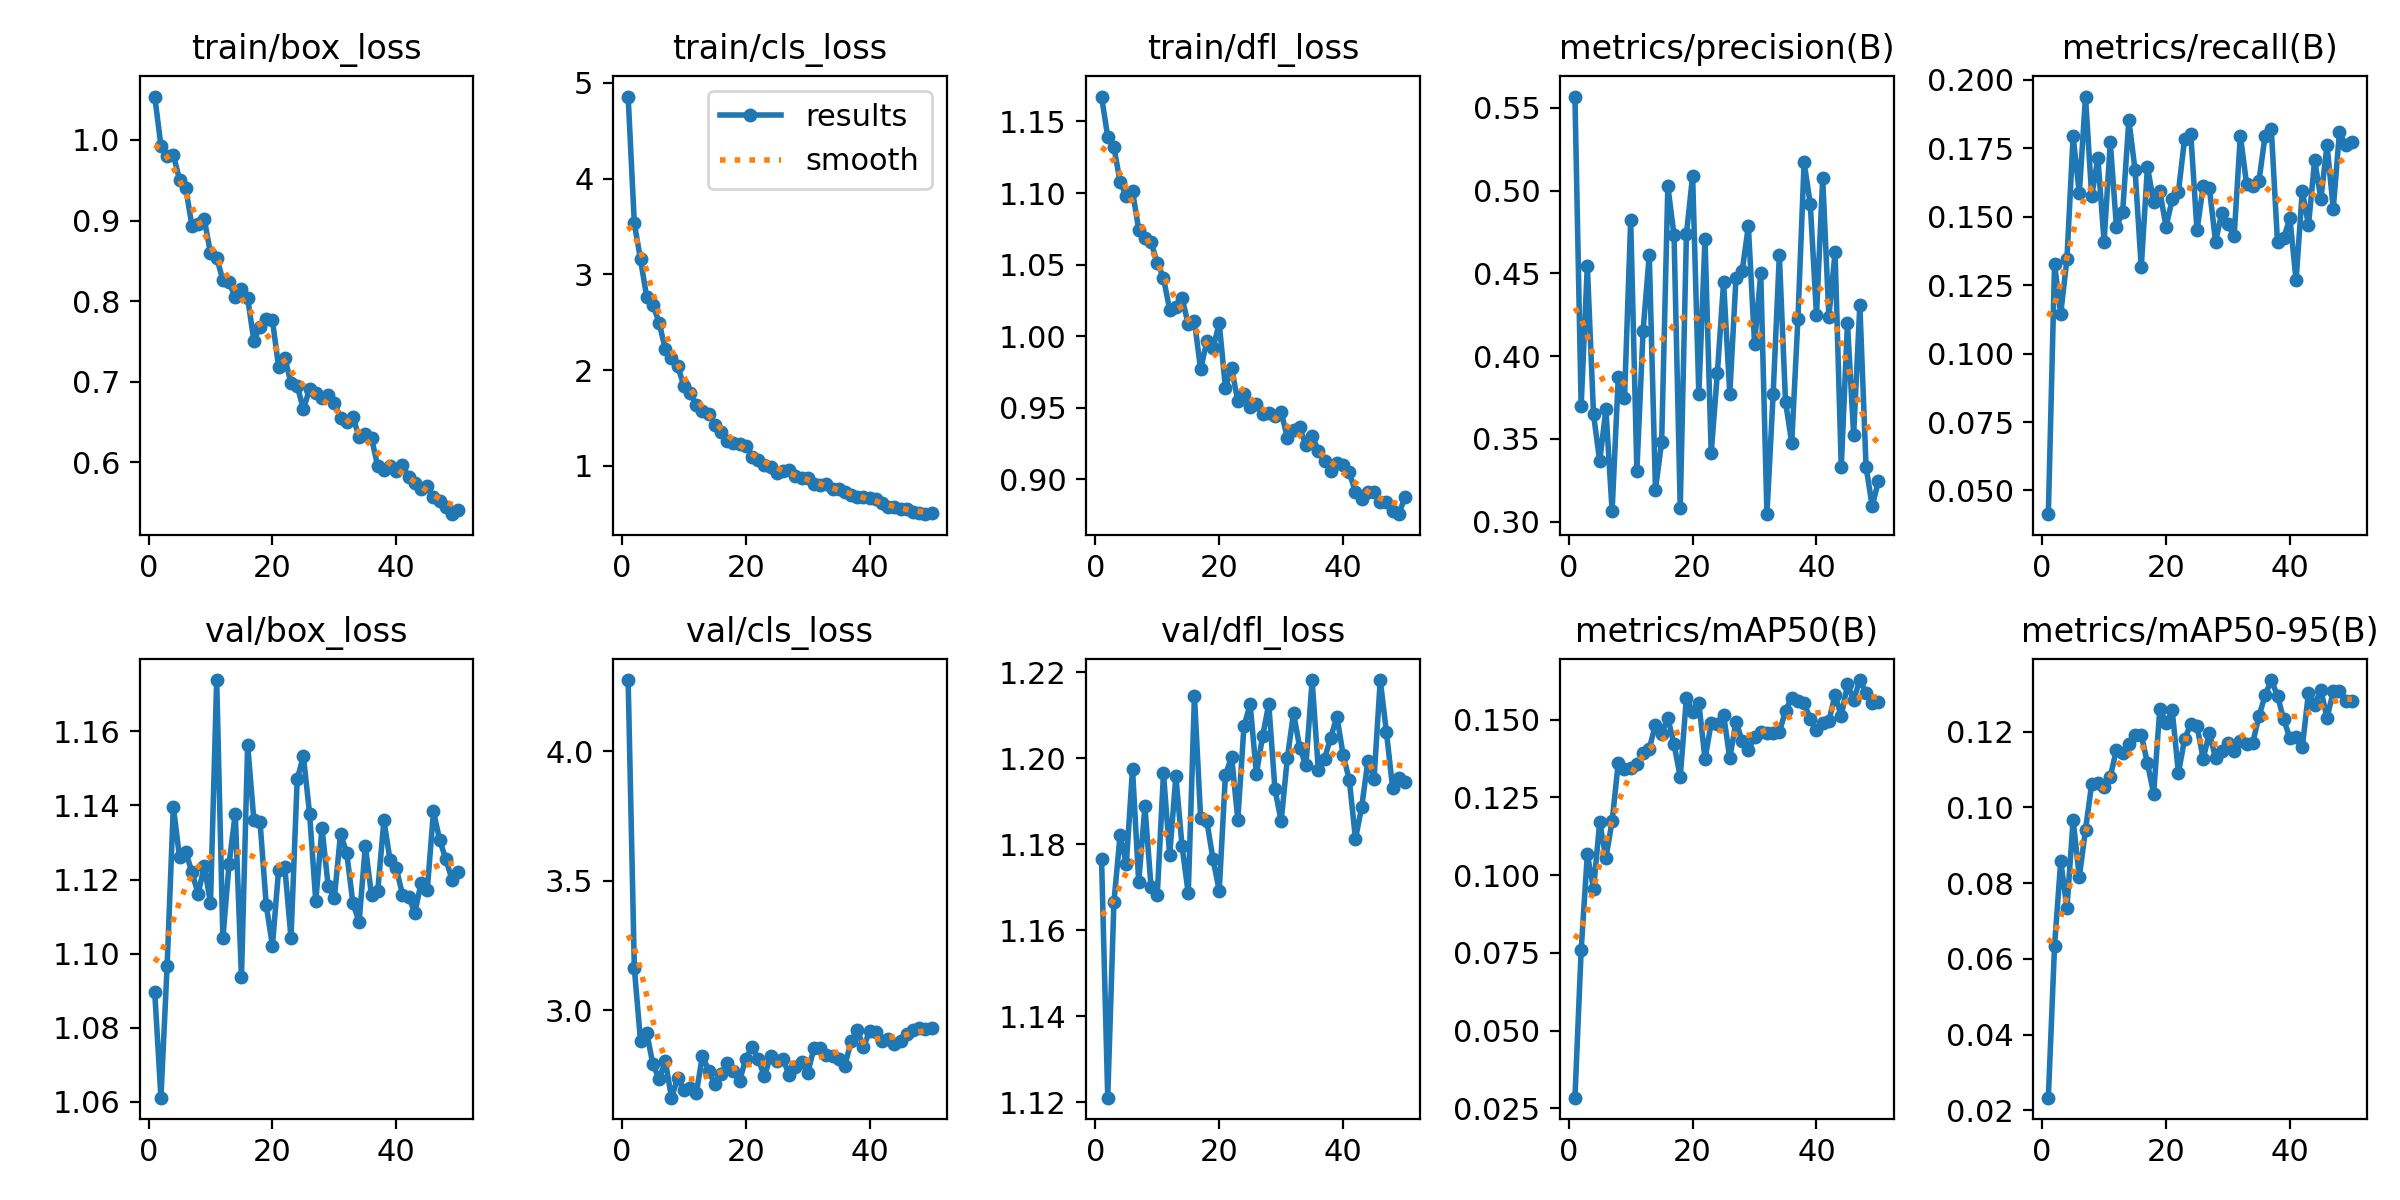

The table this chart was drawn from, first rows:
epoch, time, train/box_loss, train/cls_loss, train/dfl_loss, metrics/precision(B), metrics/recall(B), metrics/mAP50(B), metrics/mAP50-95(B), val/box_loss, val/cls_loss, val/dfl_loss, lr/pg0, lr/pg1, lr/pg2
1, 93.4, 1.054, 4.858, 1.167, 0.5569, 0.04133, 0.02848, 0.02335, 1.09, 4.275, 1.177, 5.2197e-05, 5.2197e-05, 5.2197e-05
2, 188.8, 0.993, 3.532, 1.139, 0.37, 0.1327, 0.0758, 0.06339, 1.061, 3.163, 1.121, 0.0001031, 0.0001031, 0.0001031
3, 276.5, 0.9796, 3.155, 1.132, 0.4547, 0.1146, 0.1067, 0.08593, 1.097, 2.88, 1.167, 0.0001519, 0.0001519, 0.0001519
4, 364.7, 0.9819, 2.761, 1.108, 0.3647, 0.1344, 0.0956, 0.07335, 1.14, 2.914, 1.182, 0.0001496, 0.0001496, 0.0001496
5, 452, 0.9507, 2.683, 1.098, 0.3365, 0.1794, 0.1171, 0.09671, 1.126, 2.791, 1.175, 0.0001464, 0.0001464, 0.0001464
6, 540.3, 0.9405, 2.494, 1.101, 0.3679, 0.1585, 0.1055, 0.0816, 1.127, 2.735, 1.198, 0.0001433, 0.0001433, 0.0001433
7, 625.3, 0.8937, 2.218, 1.074, 0.3064, 0.1939, 0.1174, 0.0941, 1.122, 2.803, 1.171, 0.0001401, 0.0001401, 0.0001401
8, 711.7, 0.8961, 2.13, 1.069, 0.3876, 0.1575, 0.1361, 0.1062, 1.116, 2.663, 1.189, 0.000137, 0.000137, 0.000137
9, 799.4, 0.9014, 2.037, 1.065, 0.3744, 0.1715, 0.134, 0.1064, 1.124, 2.738, 1.17, 0.0001338, 0.0001338, 0.0001338
10, 884, 0.8596, 1.837, 1.051, 0.4823, 0.1408, 0.1346, 0.1054, 1.114, 2.693, 1.168, 0.0001307, 0.0001307, 0.0001307
11, 971.9, 0.8538, 1.755, 1.041, 0.3307, 0.1772, 0.1356, 0.1081, 1.174, 2.701, 1.197, 0.0001275, 0.0001275, 0.0001275
12, 1057, 0.826, 1.635, 1.018, 0.4151, 0.1461, 0.1391, 0.1153, 1.104, 2.68, 1.177, 0.0001244, 0.0001244, 0.0001244
13, 1145, 0.8232, 1.571, 1.02, 0.4613, 0.1519, 0.1406, 0.1145, 1.124, 2.825, 1.196, 0.0001212, 0.0001212, 0.0001212
14, 1233, 0.8047, 1.544, 1.027, 0.3192, 0.1853, 0.1484, 0.1166, 1.138, 2.767, 1.18, 0.0001181, 0.0001181, 0.0001181
15, 1320, 0.8144, 1.426, 1.008, 0.3482, 0.1671, 0.1455, 0.1191, 1.094, 2.715, 1.169, 0.0001149, 0.0001149, 0.0001149
16, 1408, 0.804, 1.347, 1.01, 0.5026, 0.1315, 0.1506, 0.1192, 1.156, 2.755, 1.215, 0.0001118, 0.0001118, 0.0001118
17, 1495, 0.7507, 1.257, 0.9768, 0.4731, 0.1682, 0.142, 0.1117, 1.136, 2.796, 1.186, 0.0001086, 0.0001086, 0.0001086
18, 1583, 0.7681, 1.234, 0.9965, 0.3083, 0.1554, 0.1316, 0.1036, 1.136, 2.767, 1.185, 0.0001055, 0.0001055, 0.0001055
19, 1671, 0.7781, 1.229, 0.9915, 0.4738, 0.1593, 0.1571, 0.1261, 1.113, 2.729, 1.176, 0.0001023, 0.0001023, 0.0001023
20, 1758, 0.7762, 1.208, 1.009, 0.509, 0.1464, 0.1524, 0.1223, 1.102, 2.813, 1.169, 9.91842e-05, 9.91842e-05, 9.91842e-05
21, 1844, 0.7181, 1.095, 0.9639, 0.377, 0.1563, 0.1554, 0.1256, 1.123, 2.859, 1.196, 9.6036e-05, 9.6036e-05, 9.6036e-05
22, 1932, 0.7297, 1.058, 0.9777, 0.4709, 0.1591, 0.1373, 0.109, 1.123, 2.812, 1.2, 9.28878e-05, 9.28878e-05, 9.28878e-05
23, 2019, 0.698, 1.004, 0.9546, 0.3414, 0.1785, 0.1489, 0.1181, 1.104, 2.745, 1.186, 8.97396e-05, 8.97396e-05, 8.97396e-05
24, 2106, 0.695, 0.9911, 0.9598, 0.3901, 0.1802, 0.1487, 0.122, 1.147, 2.824, 1.208, 8.65914e-05, 8.65914e-05, 8.65914e-05
25, 2191, 0.6655, 0.9275, 0.9507, 0.4448, 0.145, 0.1516, 0.1215, 1.153, 2.803, 1.213, 8.34432e-05, 8.34432e-05, 8.34432e-05
26, 2278, 0.6911, 0.9414, 0.9529, 0.377, 0.1612, 0.1375, 0.1129, 1.138, 2.813, 1.196, 8.0295e-05, 8.0295e-05, 8.0295e-05
27, 2365, 0.6858, 0.9558, 0.9453, 0.447, 0.1604, 0.1494, 0.1196, 1.114, 2.749, 1.205, 7.71468e-05, 7.71468e-05, 7.71468e-05
28, 2452, 0.6796, 0.8973, 0.9462, 0.4515, 0.1409, 0.1432, 0.113, 1.134, 2.78, 1.213, 7.39986e-05, 7.39986e-05, 7.39986e-05
29, 2538, 0.6837, 0.8677, 0.9441, 0.4787, 0.1514, 0.1404, 0.1148, 1.118, 2.801, 1.193, 7.08504e-05, 7.08504e-05, 7.08504e-05
30, 2623, 0.674, 0.8693, 0.947, 0.4075, 0.1472, 0.1443, 0.1169, 1.115, 2.758, 1.185, 6.77022e-05, 6.77022e-05, 6.77022e-05
31, 2710, 0.6545, 0.8081, 0.9292, 0.4501, 0.143, 0.1461, 0.115, 1.132, 2.855, 1.2, 6.4554e-05, 6.4554e-05, 6.4554e-05
32, 2796, 0.6503, 0.7944, 0.9347, 0.3045, 0.1796, 0.1456, 0.1176, 1.127, 2.856, 1.211, 6.14058e-05, 6.14058e-05, 6.14058e-05
33, 2882, 0.6561, 0.8101, 0.9363, 0.377, 0.1621, 0.1457, 0.1166, 1.114, 2.829, 1.202, 5.82576e-05, 5.82576e-05, 5.82576e-05
34, 2967, 0.6309, 0.7553, 0.9237, 0.461, 0.1611, 0.1459, 0.117, 1.109, 2.825, 1.198, 5.51094e-05, 5.51094e-05, 5.51094e-05
35, 3052, 0.6355, 0.757, 0.9303, 0.3724, 0.1631, 0.1529, 0.1241, 1.129, 2.811, 1.218, 5.19612e-05, 5.19612e-05, 5.19612e-05
36, 3139, 0.63, 0.7269, 0.9199, 0.3476, 0.1795, 0.1571, 0.1296, 1.116, 2.787, 1.197, 4.8813e-05, 4.8813e-05, 4.8813e-05
37, 3224, 0.5947, 0.6888, 0.9126, 0.4224, 0.182, 0.1562, 0.1336, 1.117, 2.881, 1.2, 4.56648e-05, 4.56648e-05, 4.56648e-05
38, 3311, 0.5901, 0.6716, 0.9058, 0.5171, 0.1407, 0.1552, 0.1295, 1.136, 2.925, 1.205, 4.25166e-05, 4.25166e-05, 4.25166e-05
39, 3399, 0.5957, 0.6682, 0.9111, 0.4918, 0.1423, 0.1503, 0.1232, 1.125, 2.858, 1.21, 3.93684e-05, 3.93684e-05, 3.93684e-05
40, 3484, 0.5887, 0.6591, 0.91, 0.4249, 0.1494, 0.1466, 0.1183, 1.123, 2.92, 1.201, 3.62202e-05, 3.62202e-05, 3.62202e-05
41, 3574, 0.5964, 0.6538, 0.9049, 0.5075, 0.1267, 0.1489, 0.1186, 1.116, 2.915, 1.195, 3.3072e-05, 3.3072e-05, 3.3072e-05
42, 3657, 0.5814, 0.6093, 0.8911, 0.4239, 0.1595, 0.1496, 0.1158, 1.115, 2.882, 1.181, 2.99238e-05, 2.99238e-05, 2.99238e-05
43, 3740, 0.5741, 0.5658, 0.8863, 0.4627, 0.1468, 0.1579, 0.1303, 1.111, 2.889, 1.189, 2.67756e-05, 2.67756e-05, 2.67756e-05
44, 3824, 0.5669, 0.564, 0.891, 0.333, 0.1706, 0.1512, 0.1272, 1.119, 2.87, 1.199, 2.36274e-05, 2.36274e-05, 2.36274e-05
45, 3906, 0.5699, 0.5437, 0.8914, 0.42, 0.1565, 0.1613, 0.131, 1.117, 2.882, 1.195, 2.04792e-05, 2.04792e-05, 2.04792e-05
46, 3990, 0.5566, 0.5439, 0.8842, 0.3523, 0.1762, 0.1563, 0.1237, 1.138, 2.909, 1.218, 1.7331e-05, 1.7331e-05, 1.7331e-05
47, 4074, 0.5517, 0.5186, 0.8845, 0.431, 0.1529, 0.1627, 0.1306, 1.131, 2.925, 1.206, 1.41828e-05, 1.41828e-05, 1.41828e-05
48, 4155, 0.5447, 0.5095, 0.8777, 0.3332, 0.1809, 0.1587, 0.1308, 1.125, 2.93, 1.193, 1.10346e-05, 1.10346e-05, 1.10346e-05
49, 4240, 0.5354, 0.4933, 0.8756, 0.3093, 0.176, 0.1553, 0.1281, 1.12, 2.929, 1.195, 7.8864e-06, 7.8864e-06, 7.8864e-06
50, 4323, 0.5405, 0.503, 0.8877, 0.3247, 0.1774, 0.1558, 0.1281, 1.122, 2.932, 1.195, 4.7382e-06, 4.7382e-06, 4.7382e-06
